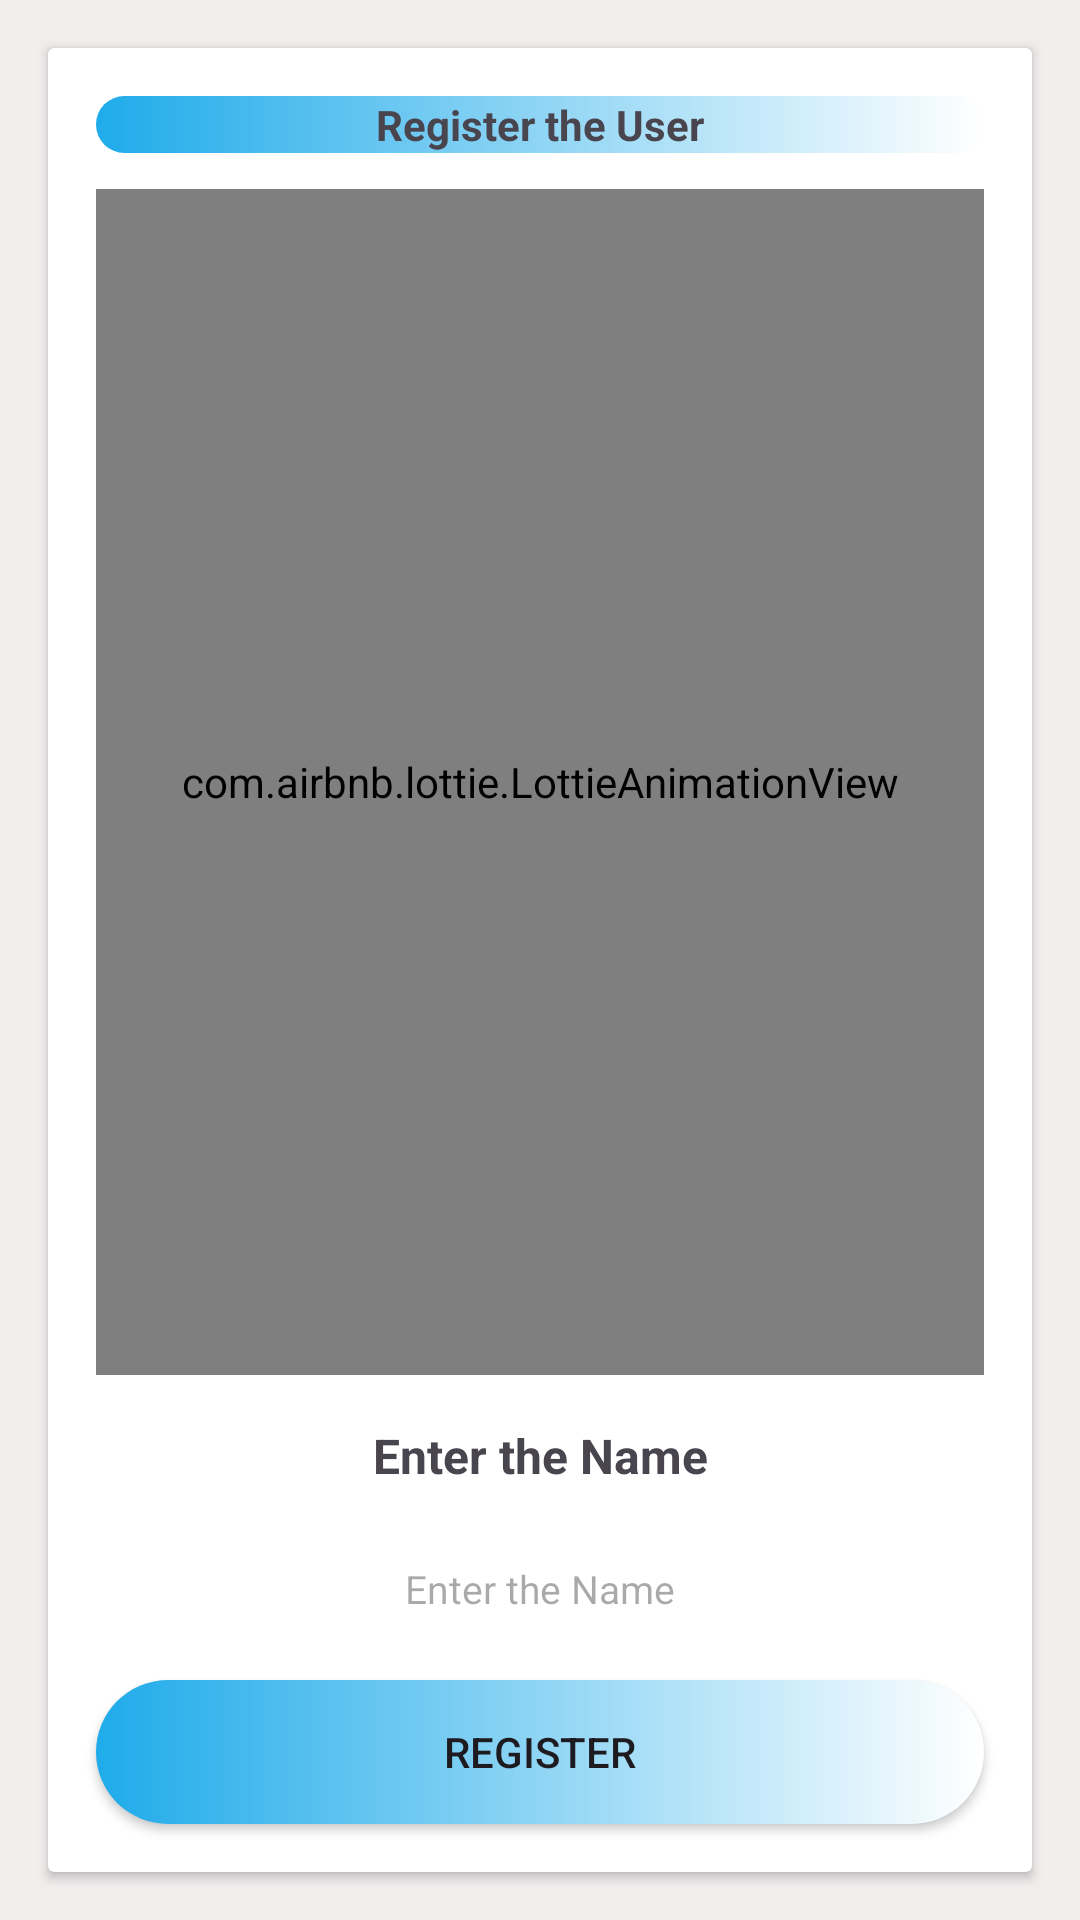

Layout XML and referenced resources for this Android screen:
<!-- AndroidManifest.xml: application theme Theme.FaceRegister -->
<!-- res/layout/register_face_dialouge.xml -->
<?xml version="1.0" encoding="utf-8"?>
<androidx.constraintlayout.widget.ConstraintLayout xmlns:android="http://schemas.android.com/apk/res/android"
    xmlns:app="http://schemas.android.com/apk/res-auto"
    android:layout_width="match_parent"
    android:layout_height="match_parent"
    android:background="#F1EEEE">

    <androidx.cardview.widget.CardView
        android:layout_width="match_parent"
        android:layout_height="match_parent"
        android:layout_marginStart="16dp"
        android:layout_marginTop="16dp"
        android:layout_marginEnd="16dp"
        android:layout_marginBottom="16dp"
        app:layout_constraintBottom_toBottomOf="parent"
        app:layout_constraintEnd_toEndOf="parent"
        app:layout_constraintHeight_percent="0.95"
        app:layout_constraintStart_toStartOf="parent"
        app:layout_constraintTop_toTopOf="parent">

        <androidx.constraintlayout.widget.ConstraintLayout
            android:layout_width="match_parent"
            android:layout_height="match_parent">

            <TextView
                android:id="@+id/registertheUser"
                android:layout_width="match_parent"
                android:layout_height="wrap_content"
                android:layout_marginStart="16dp"
                android:layout_marginTop="16dp"
                android:layout_marginEnd="16dp"
                android:background="@drawable/bacground_register"
                android:text="Register the User"
                android:textAlignment="center"
                android:textStyle="bold"
                app:layout_constraintEnd_toEndOf="parent"
                app:layout_constraintStart_toStartOf="parent"
                app:layout_constraintTop_toTopOf="parent" />

            <com.airbnb.lottie.LottieAnimationView
                android:id="@+id/image"
                android:layout_width="match_parent"
                android:layout_height="0dp"
                android:layout_marginStart="16dp"
                android:layout_marginTop="12dp"
                android:layout_marginEnd="16dp"
                app:layout_constraintBottom_toTopOf="@id/enterTheName"
                app:layout_constraintEnd_toEndOf="parent"
                app:layout_constraintHeight_percent="0.65"
                app:layout_constraintStart_toStartOf="parent"
                app:layout_constraintTop_toBottomOf="@id/registertheUser"
                app:lottie_autoPlay="true"
                app:lottie_loop="true"
                app:lottie_rawRes="@raw/users">

            </com.airbnb.lottie.LottieAnimationView>

            <TextView
                android:id="@+id/enterTheName"
                android:layout_width="match_parent"
                android:layout_height="wrap_content"
                android:layout_marginStart="16dp"
                android:layout_marginTop="16dp"
                android:layout_marginEnd="16dp"
                android:text="Enter the Name"
                android:textAlignment="center"
                android:textSize="16sp"
                android:textStyle="bold"
                app:layout_constraintEnd_toEndOf="parent"
                app:layout_constraintStart_toStartOf="parent"
                app:layout_constraintTop_toBottomOf="@id/image" />

            <androidx.appcompat.widget.AppCompatEditText
                android:id="@+id/username"
                android:layout_width="match_parent"
                android:layout_height="wrap_content"
                android:layout_marginStart="16dp"
                android:layout_marginTop="16dp"
                android:layout_marginEnd="16dp"
                android:layout_marginBottom="16dp"
                android:backgroundTint="@color/white"
                android:hint="Enter the Name"
                android:maxLines="1"
                android:textAlignment="center"
                android:textSize="13sp"
                app:layout_constraintTop_toBottomOf="@id/enterTheName"
                app:layout_constraintEnd_toEndOf="parent"
                app:layout_constraintStart_toStartOf="parent"
                app:layout_constraintBottom_toTopOf="@id/register" />

            <androidx.appcompat.widget.AppCompatButton
                android:id="@+id/register"
                android:layout_width="match_parent"
                android:layout_height="wrap_content"
                android:layout_margin="16dp"
                android:background="@drawable/bacground_register"
                android:text="Register"
                app:layout_constraintEnd_toEndOf="parent"
                app:layout_constraintBottom_toBottomOf="parent"
                app:layout_constraintStart_toStartOf="parent"
                />

        </androidx.constraintlayout.widget.ConstraintLayout>
    </androidx.cardview.widget.CardView>
</androidx.constraintlayout.widget.ConstraintLayout>
<!-- resources referenced by this layout -->
<resources>
  <!-- drawable bacground_register (drawable) -->
  <?xml version="1.0" encoding="utf-8"?>
  <shape xmlns:android="http://schemas.android.com/apk/res/android" android:shape="rectangle">
      <corners android:radius="40dp"/>
      <solid android:color="#1FABEA"/>
      <gradient android:startColor="#1FABEA" android:endColor="@color/white"/>
  
  </shape>
  <style name="Theme.FaceRegister" parent="Base.Theme.FaceRegister" />
  <style name="Base.Theme.FaceRegister" parent="Theme.Material3.DayNight.NoActionBar">
          
          
      </style>
  <!-- not gathered from this repository: default colours our renderer supplied (Android Studio template values) -->
  <color name="white">#FFFFFFFF</color>
</resources>
